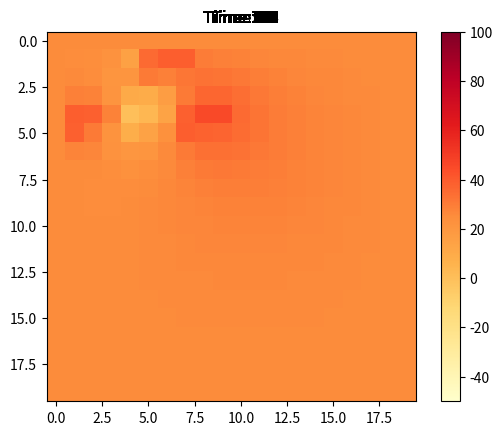

This chart was generated by the following Python code: (Note: this script raises an exception after producing the figure.)
import numpy as np
import matplotlib.pyplot as plt
import matplotlib.animation as animation

cold = -50
hot = 100
ambient = 50


class Cell:

	def __init__(self, x, y, state=cold):
		self.x = x
		self.y = y
		self.state = state

	def setState(self, diffRate, N,NE,E,SE,S,SW,W,NW):
		"""set the state of site at time t+1
		input : N, NE, E, SE, S, SW, W, NW = temperatures at the neighbour cells
				diffRate = rate of diffusion
				siteTemp = temperature of the site at time t
		ouput : temperature of site at time t+1 

		"""
		self.state = (1-8*diffRate)*self.state + diffRate*(N + NE + E + SE + S + SW + W + NW)


m = 20
n = 20
t = 650
diffRate = 0.125
bar = []

for i in range(m):
	for j in range(n):
		bar.append(Cell(i,j))
bar = np.reshape(np.array(bar), [m,n])

for i in range(m):
	bar[i][n-1].state = 25
	bar[i][0].state = 25
for j in range(n):
	bar[0][j].state = 25
	bar[m-1][j].state = 25

all_states = np.zeros([t,m,n])

for t in range(t):
	for i in range(m):
		for j in range(n):
			all_states[t][i][j] = bar[i][j].state


# applying hot and cold sites to pre-defined cells - this can be changed to random sites or 
# any sites that you wish to 

hot_sites_x = [5, 2, 5]
hot_sites_y = [2, 6, 8]	

cold_sites_x = [1, 11, 15]	
cold_sites_y = [1, 4, 5]


# applying the diffusion simulation

for t in range(1,t):
        count=0
        for i in range(len(hot_sites_x)):
                	bar[hot_sites_x[i]][hot_sites_y[i]].state = hot
                	all_states[t][hot_sites_x[i]][hot_sites_y[i]] = bar[hot_sites_x[i]][hot_sites_y[i]].state
        for j in range(len(cold_sites_x)):
                	bar[cold_sites_y[j]][cold_sites_y[i]].state = cold
                	all_states[t][cold_sites_x[i]][cold_sites_y[i]] = bar[cold_sites_x[i]][cold_sites_y[i]].state

        for i in range(1,m-1):
                for j in range(1,n-1):
                	x = 1
                	bar[i][j].setState(diffRate, bar[i-1][j].state, 
										bar[i-1][j+1].state,bar[i][j+1].state, 
										bar[i+1][j+1].state,bar[i+1][j].state, 
										bar[i+1][j-1].state,bar[i][j-1].state, 
										bar[i-1][j-1].state)

                	all_states[t][i][j] = bar[i][j].state
                	if(abs(all_states[t][i][j]- all_states[t-1][i][j])<0.001):
                		count=count+1


		

        print(count, t)

        #equilibrium
        if(count==(m-2)*(n-2)):
        	print("Equilibrium state is achieved at time: ",t)
        	equi = t
        	break
            
            
images = []
fig, ax=plt.subplots()

for t in range(t):
	line, = [ax.imshow(all_states[t], cmap='YlOrRd',vmin=cold, vmax=hot)]
	title = ax.text(int(n/2),-1,"Time: {}".format(t+1), size=plt.rcParams["axes.titlesize"],ha="center")
	images.append([line, title])


plt.colorbar(line,)

Writer = animation.writers['ffmpeg']
writer = Writer(fps=15, metadata=dict(artist='Me'), bitrate=1800)
anim = animation.ArtistAnimation(fig,images,interval=75, blit=False, repeat = False)
anim.save('anim_q4_b.mp4', writer=writer)
plt.show()

mid = np.zeros(equi)
corner = np.zeros(equi)
for i in range(equi):
	mid[i] = all_states[i][int(n/2)][int(n/2)]
	corner[i] = all_states[i][1][1]

plt.figure(2)
plt.plot(mid,'b-o')
plt.grid()
plt.xlabel('Time')
plt.ylabel('Temperature')
plt.title('Temperature at the middle of the bar vs. time')
plt.savefig('mid_q4_b.eps')
plt.show()

plt.figure(3)
plt.plot(corner, 'b-o')
plt.grid()
plt.xlabel('Time')
plt.ylabel('Temperature')
plt.title('Temperature at the corner of the bar vs. time')
plt.savefig('corner_q4_b.eps')
plt.show()
